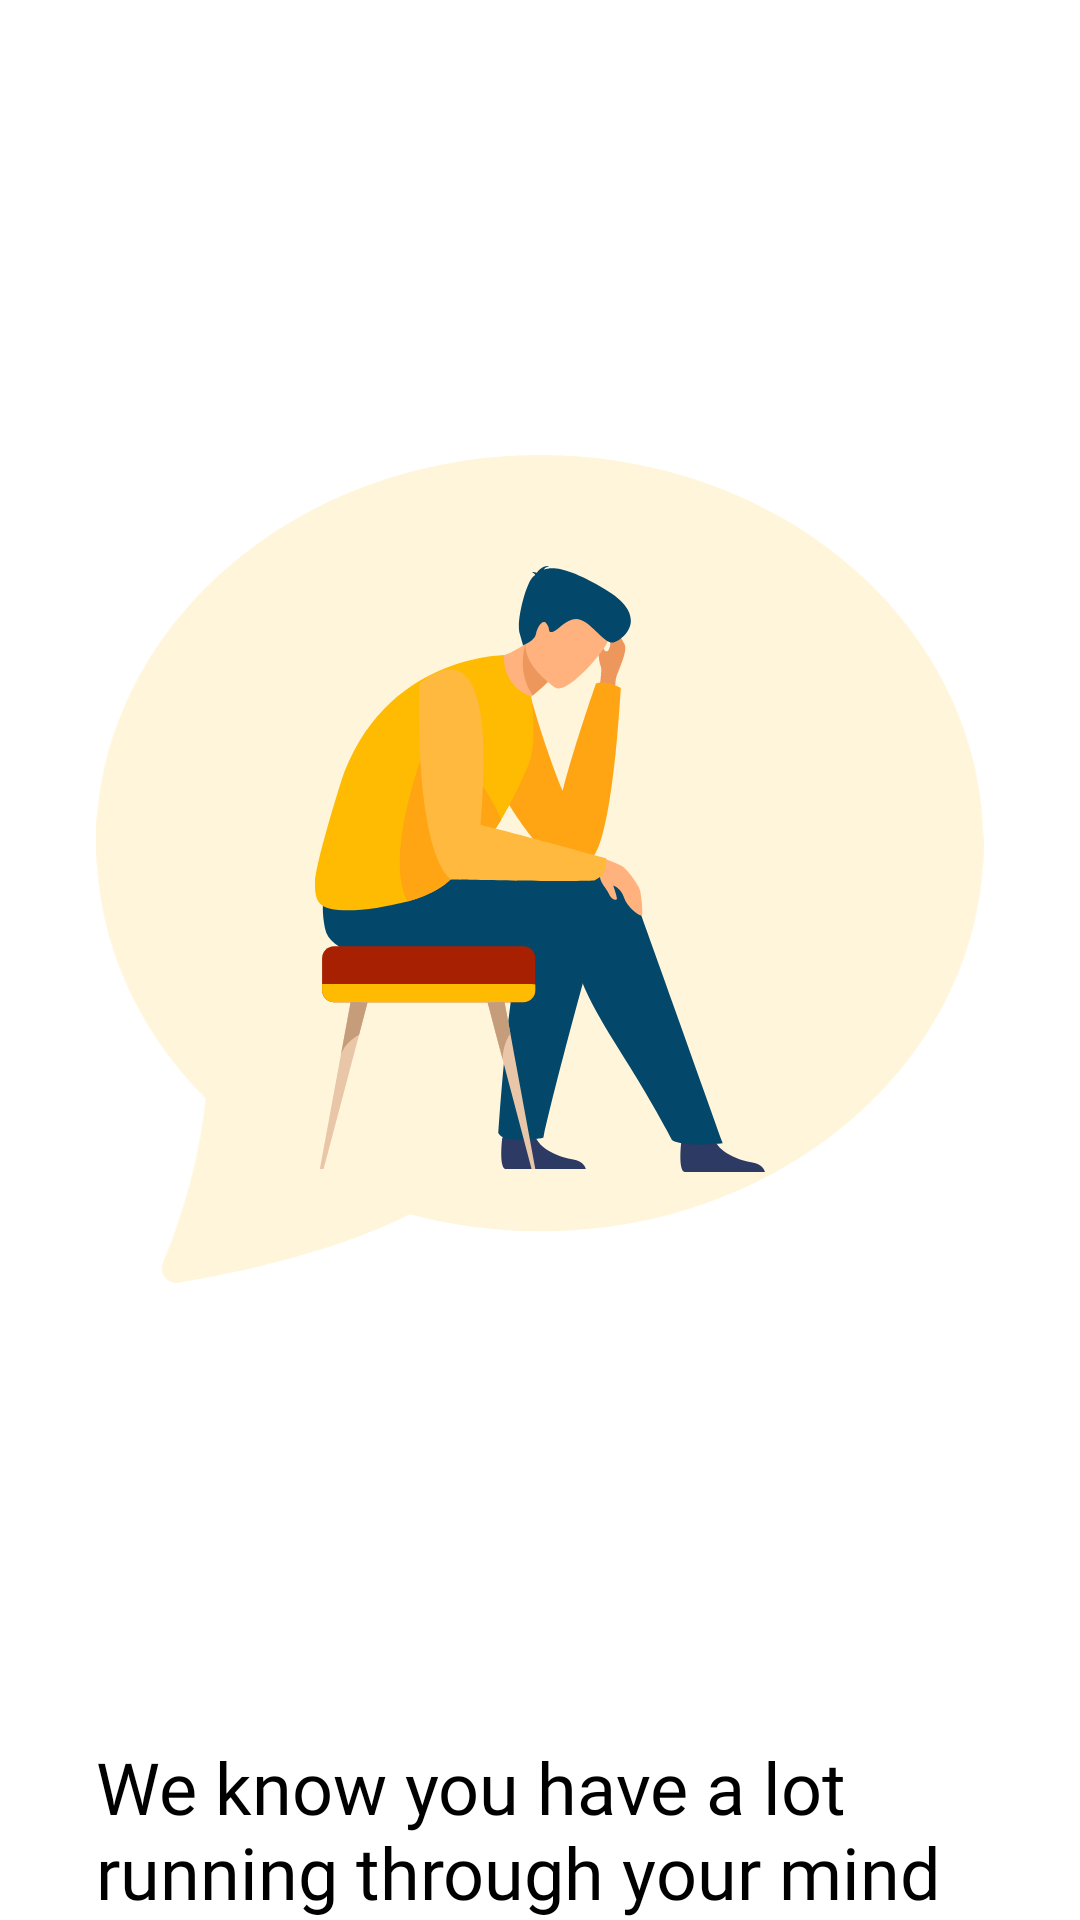

Reconstruct the res/layout file that produces this screen, plus the resources it refers to.
<!-- AndroidManifest.xml: application theme AppTheme2 -->
<!-- res/layout/fragment_page_one.xml -->
<?xml version="1.0" encoding="utf-8"?>
<LinearLayout xmlns:android="http://schemas.android.com/apk/res/android"
    xmlns:app="http://schemas.android.com/apk/res-auto"
    xmlns:tools="http://schemas.android.com/tools"
    android:layout_width="match_parent"
    android:layout_height="match_parent"
    android:layout_marginTop="16dp"
    android:layout_marginBottom="16dp"
    android:background="@android:color/background_light"
    android:gravity="center_horizontal"
    android:orientation="vertical"
    android:paddingStart="32dp"
    android:paddingEnd="32dp"
    tools:context=".fragments.startScreenFragments.PageOneFragment">

    <androidx.constraintlayout.widget.ConstraintLayout
        android:layout_width="match_parent"
        android:layout_height="match_parent"
        android:layout_weight="1">

        <ImageView
            android:id="@+id/imageView"
            android:layout_width="match_parent"
            android:layout_height="wrap_content"
            android:adjustViewBounds="true"
            android:src="@drawable/chatbox_for_fragments"
            app:layout_constraintBottom_toBottomOf="parent"
            app:layout_constraintEnd_toEndOf="parent"
            app:layout_constraintStart_toStartOf="parent"
            app:layout_constraintTop_toTopOf="parent"
            app:srcCompat="@drawable/chatbox_for_fragments" />

        <ImageView
            android:id="@+id/imageView6"
            android:layout_width="wrap_content"
            android:layout_height="wrap_content"
            android:src="@drawable/first_page"
            app:layout_constraintBottom_toBottomOf="@+id/imageView"
            app:layout_constraintEnd_toEndOf="@+id/imageView"
            app:layout_constraintStart_toStartOf="@+id/imageView"
            app:layout_constraintTop_toTopOf="@+id/imageView"
            app:srcCompat="@drawable/first_page" />
    </androidx.constraintlayout.widget.ConstraintLayout>

    <TextView
        android:id="@+id/textView5"
        android:layout_width="match_parent"
        android:layout_height="wrap_content"
        android:fontFamily="@font/montserrat"
        android:text="@string/advicePage1"
        android:textColor="@android:color/black"
        android:textSize="24sp" />
</LinearLayout>
<!-- resources referenced by this layout -->
<resources>
  <!-- drawable chatbox_for_fragments: png bitmap (drawable, 4664 bytes) -->
  <!-- drawable first_page: vector/xml drawable (drawable, 7562 chars, omitted) -->
  <string name="advicePage1">"We know you have a lot  running through your mind"</string>
  <style name="AppTheme2" parent="Theme.AppCompat.Light.NoActionBar">
          
          <item name="colorPrimary">@color/colorPrimary</item>
          <item name="colorPrimaryDark">@color/light_orange</item>
          <item name="colorAccent">@color/colorAccent</item>
          <item name="android:screenOrientation">portrait</item>
      </style>
  <color name="colorPrimary">@color/light_orange</color>
  <color name="light_orange">#FFF5DA</color>
  <color name="colorAccent">@color/darker_orange</color>
  <color name="darker_orange">#FFBA02</color>
</resources>
